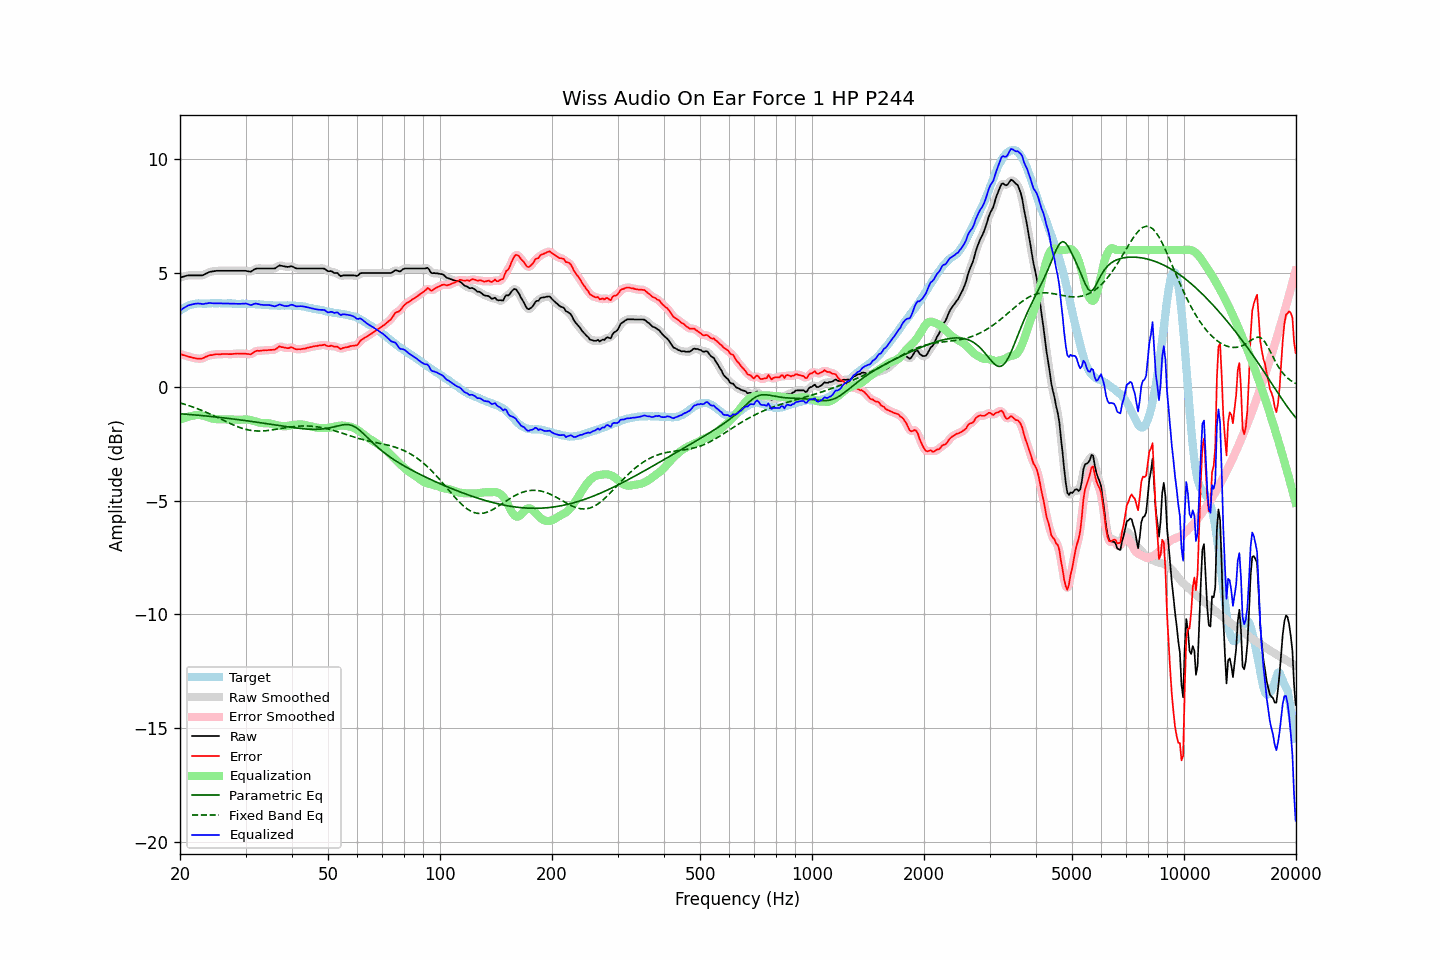

The table this chart was drawn from, first rows:
frequency, raw, error, smoothed, error_smoothed, equalization, parametric_eq, fixed_band_eq, equalized_raw, equalized_smoothed, target
20.00, 4.79, 1.45, 4.79, 1.44, -1.45, -1.19, -0.71, 3.34, 3.34, 3.34
20.20, 4.81, 1.42, 4.81, 1.42, -1.42, -1.19, -0.73, 3.39, 3.39, 3.39
20.40, 4.83, 1.39, 4.83, 1.39, -1.39, -1.20, -0.75, 3.44, 3.44, 3.44
20.61, 4.85, 1.38, 4.85, 1.37, -1.37, -1.20, -0.77, 3.48, 3.49, 3.47
20.81, 4.87, 1.35, 4.87, 1.35, -1.34, -1.21, -0.79, 3.53, 3.53, 3.52
21.02, 4.89, 1.33, 4.88, 1.33, -1.32, -1.21, -0.82, 3.57, 3.56, 3.56
21.23, 4.89, 1.31, 4.89, 1.31, -1.30, -1.22, -0.84, 3.59, 3.59, 3.58
21.44, 4.89, 1.29, 4.89, 1.29, -1.29, -1.23, -0.87, 3.60, 3.61, 3.60
21.66, 4.89, 1.27, 4.89, 1.27, -1.27, -1.23, -0.89, 3.62, 3.62, 3.62
21.87, 4.89, 1.26, 4.89, 1.26, -1.25, -1.24, -0.92, 3.64, 3.64, 3.63
22.09, 4.89, 1.24, 4.89, 1.24, -1.24, -1.24, -0.94, 3.65, 3.65, 3.65
22.31, 4.89, 1.23, 4.89, 1.23, -1.24, -1.25, -0.97, 3.65, 3.65, 3.66
22.54, 4.89, 1.23, 4.89, 1.23, -1.24, -1.26, -1.00, 3.65, 3.65, 3.66
22.76, 4.89, 1.23, 4.89, 1.23, -1.25, -1.26, -1.03, 3.64, 3.64, 3.66
22.99, 4.89, 1.24, 4.90, 1.25, -1.26, -1.27, -1.05, 3.63, 3.64, 3.65
23.22, 4.92, 1.27, 4.92, 1.27, -1.28, -1.28, -1.09, 3.64, 3.64, 3.65
23.45, 4.96, 1.32, 4.96, 1.31, -1.31, -1.28, -1.12, 3.65, 3.65, 3.65
23.69, 4.99, 1.34, 4.99, 1.34, -1.33, -1.29, -1.15, 3.66, 3.66, 3.65
23.92, 5.03, 1.38, 5.03, 1.37, -1.36, -1.30, -1.18, 3.68, 3.67, 3.65
24.16, 5.05, 1.39, 5.05, 1.38, -1.38, -1.30, -1.21, 3.67, 3.67, 3.66
24.40, 5.06, 1.39, 5.06, 1.40, -1.40, -1.31, -1.24, 3.67, 3.67, 3.67
24.65, 5.07, 1.41, 5.07, 1.41, -1.41, -1.32, -1.28, 3.66, 3.66, 3.66
24.89, 5.08, 1.42, 5.08, 1.42, -1.42, -1.33, -1.31, 3.66, 3.66, 3.66
25.14, 5.09, 1.43, 5.09, 1.43, -1.42, -1.33, -1.34, 3.67, 3.66, 3.66
25.39, 5.09, 1.42, 5.09, 1.43, -1.43, -1.34, -1.38, 3.66, 3.66, 3.67
25.65, 5.09, 1.42, 5.09, 1.43, -1.43, -1.35, -1.41, 3.66, 3.66, 3.67
25.91, 5.09, 1.43, 5.09, 1.43, -1.43, -1.36, -1.45, 3.66, 3.66, 3.66
26.16, 5.09, 1.44, 5.09, 1.44, -1.43, -1.37, -1.48, 3.66, 3.66, 3.65
26.43, 5.09, 1.44, 5.09, 1.44, -1.43, -1.37, -1.51, 3.66, 3.66, 3.65
26.69, 5.09, 1.44, 5.09, 1.43, -1.43, -1.38, -1.55, 3.66, 3.66, 3.65
26.96, 5.09, 1.43, 5.09, 1.43, -1.44, -1.39, -1.58, 3.66, 3.66, 3.66
27.23, 5.09, 1.43, 5.09, 1.43, -1.44, -1.40, -1.61, 3.65, 3.65, 3.66
27.50, 5.09, 1.43, 5.09, 1.43, -1.44, -1.41, -1.64, 3.65, 3.65, 3.66
27.77, 5.09, 1.44, 5.09, 1.44, -1.44, -1.42, -1.67, 3.65, 3.65, 3.65
28.05, 5.09, 1.44, 5.09, 1.45, -1.45, -1.43, -1.71, 3.64, 3.64, 3.65
28.33, 5.09, 1.46, 5.09, 1.45, -1.45, -1.43, -1.73, 3.64, 3.64, 3.63
28.62, 5.09, 1.46, 5.09, 1.46, -1.45, -1.44, -1.76, 3.64, 3.64, 3.63
28.90, 5.09, 1.45, 5.09, 1.46, -1.45, -1.45, -1.79, 3.64, 3.64, 3.64
29.19, 5.09, 1.46, 5.09, 1.45, -1.45, -1.46, -1.81, 3.64, 3.64, 3.63
29.48, 5.09, 1.44, 5.09, 1.45, -1.44, -1.47, -1.83, 3.65, 3.65, 3.65
29.78, 5.09, 1.45, 5.09, 1.45, -1.44, -1.48, -1.85, 3.65, 3.65, 3.64
30.08, 5.09, 1.45, 5.08, 1.44, -1.44, -1.49, -1.87, 3.65, 3.65, 3.64
30.38, 5.07, 1.44, 5.07, 1.44, -1.44, -1.50, -1.89, 3.63, 3.63, 3.63
30.68, 5.06, 1.43, 5.06, 1.43, -1.45, -1.51, -1.90, 3.61, 3.61, 3.63
30.99, 5.05, 1.42, 5.06, 1.44, -1.47, -1.52, -1.92, 3.58, 3.60, 3.63
31.30, 5.09, 1.46, 5.09, 1.47, -1.49, -1.53, -1.93, 3.60, 3.61, 3.63
31.61, 5.14, 1.52, 5.13, 1.51, -1.51, -1.54, -1.94, 3.63, 3.63, 3.62
31.93, 5.18, 1.56, 5.17, 1.55, -1.53, -1.55, -1.94, 3.65, 3.64, 3.62
32.24, 5.19, 1.58, 5.19, 1.57, -1.55, -1.56, -1.95, 3.64, 3.64, 3.61
32.57, 5.19, 1.57, 5.19, 1.58, -1.57, -1.57, -1.95, 3.62, 3.63, 3.62
32.89, 5.19, 1.58, 5.19, 1.58, -1.58, -1.58, -1.95, 3.61, 3.61, 3.61
33.22, 5.19, 1.59, 5.19, 1.59, -1.60, -1.59, -1.94, 3.60, 3.60, 3.60
33.55, 5.19, 1.59, 5.19, 1.59, -1.60, -1.60, -1.94, 3.59, 3.59, 3.60
33.89, 5.19, 1.61, 5.19, 1.60, -1.60, -1.61, -1.94, 3.59, 3.59, 3.59
34.23, 5.19, 1.60, 5.19, 1.60, -1.60, -1.62, -1.93, 3.59, 3.59, 3.59
34.57, 5.19, 1.61, 5.19, 1.61, -1.60, -1.63, -1.92, 3.59, 3.59, 3.58
34.92, 5.19, 1.61, 5.19, 1.61, -1.61, -1.65, -1.91, 3.58, 3.58, 3.58
35.27, 5.19, 1.62, 5.19, 1.62, -1.63, -1.66, -1.90, 3.56, 3.56, 3.57
35.62, 5.19, 1.62, 5.19, 1.62, -1.65, -1.67, -1.89, 3.54, 3.54, 3.57
35.97, 5.19, 1.63, 5.21, 1.64, -1.67, -1.68, -1.88, 3.52, 3.54, 3.57
... 635 more rows
